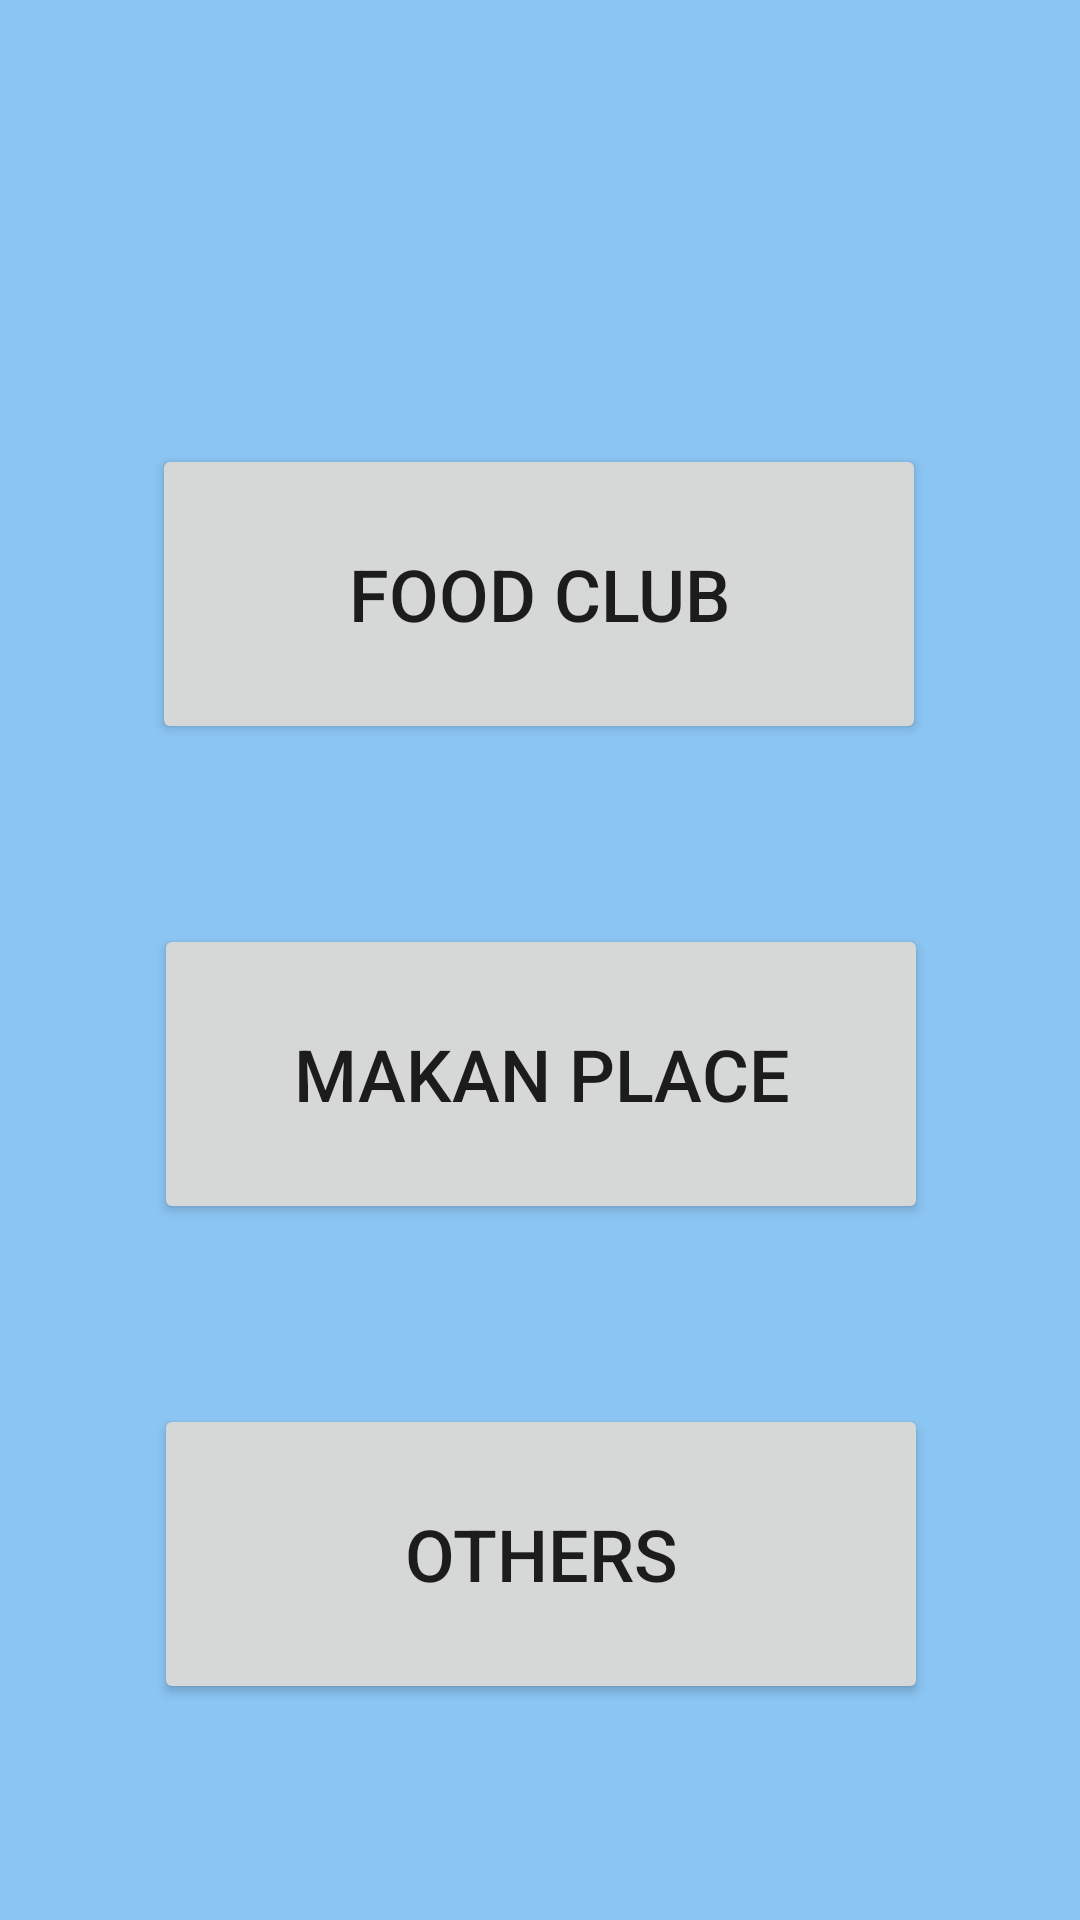

Here is an Android app screen rendered from its layout file. Give the layout XML and the strings, colors and styles it references.
<!-- AndroidManifest.xml: application theme Theme.MAD_Assignment -->
<!-- res/layout/fragment_food.xml -->
<?xml version="1.0" encoding="utf-8"?>
<androidx.constraintlayout.widget.ConstraintLayout xmlns:android="http://schemas.android.com/apk/res/android"
    xmlns:app="http://schemas.android.com/apk/res-auto"
    xmlns:tools="http://schemas.android.com/tools"
    android:layout_width="match_parent"
    android:layout_height="match_parent"
    android:background="?colorPrimaryVariant"
    tools:context=".ui.Food.FoodFragment">


    <Button
        android:id="@+id/foodClub"
        android:layout_width="258dp"
        android:layout_height="100dp"
        android:layout_marginTop="148dp"
        android:text="Food Club"
        android:textSize="24sp"
        app:layout_constraintEnd_toEndOf="parent"
        app:layout_constraintHorizontal_bias="0.496"
        app:layout_constraintStart_toStartOf="parent"
        app:layout_constraintTop_toTopOf="parent" />

    <Button
        android:id="@+id/mknPlc"
        android:layout_width="258dp"
        android:layout_height="100dp"
        android:layout_marginTop="60dp"
        android:text="Makan Place"
        android:textSize="24sp"
        app:layout_constraintEnd_toEndOf="parent"
        app:layout_constraintHorizontal_bias="0.503"
        app:layout_constraintStart_toStartOf="parent"
        app:layout_constraintTop_toBottomOf="@+id/foodClub" />

    <Button
        android:id="@+id/othrs"
        android:layout_width="258dp"
        android:layout_height="100dp"
        android:layout_marginTop="60dp"
        android:text="Others"
        android:textSize="24sp"
        app:layout_constraintEnd_toEndOf="parent"
        app:layout_constraintHorizontal_bias="0.503"
        app:layout_constraintStart_toStartOf="parent"
        app:layout_constraintTop_toBottomOf="@+id/mknPlc" />
</androidx.constraintlayout.widget.ConstraintLayout>
<!-- resources referenced by this layout -->
<resources>
  <style name="Theme.MAD_Assignment" parent="Theme.MaterialComponents.DayNight.DarkActionBar">
  
          <item name="android:editTextColor">@color/white</item>
          
          <item name="colorPrimary">@color/blue_china</item> 
          <item name="colorPrimaryVariant">@color/backing_blue</item> 
          <item name="colorOnPrimary">@color/white</item> 
          
          <item name="colorSecondary">@color/white</item>
          <item name="colorSecondaryVariant">@color/teal_700</item>
          <item name="colorOnSecondary">@color/lighter_grey</item>
          
          <item name="android:statusBarColor" tools:targetApi="l">?attr/colorPrimaryVariant</item>
          
      </style>
  <color name="white">#FFFFFFFF</color>
  <color name="blue_china">#365194</color>
  <color name="backing_blue">#8BC5F3</color>
  <color name="teal_700">#FF018786</color>
  <color name="lighter_grey">#666666</color>
</resources>
